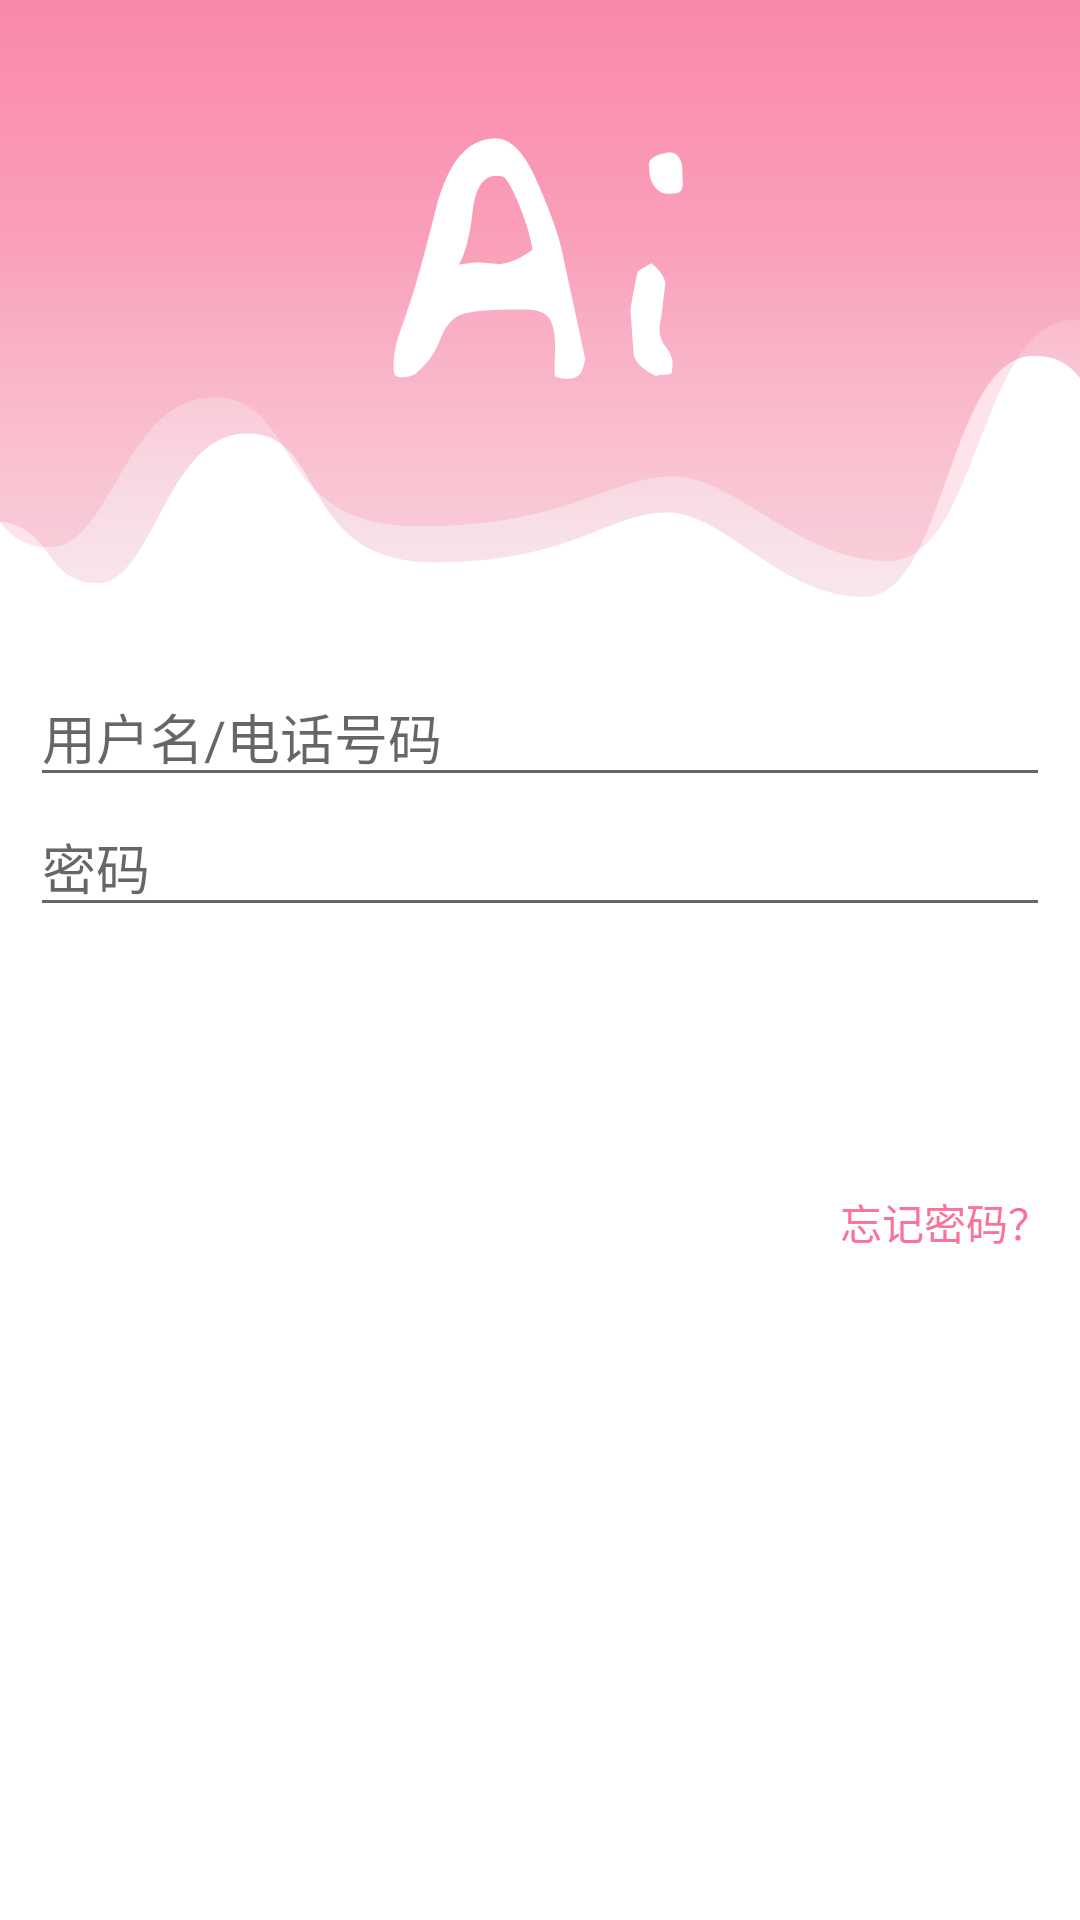

Reconstruct the res/layout file that produces this screen, plus the resources it refers to.
<!-- AndroidManifest.xml: application theme AppTheme -->
<!-- res/layout/activity_login.xml -->
<?xml version="1.0" encoding="utf-8"?>
<FrameLayout xmlns:android="http://schemas.android.com/apk/res/android"
    android:layout_width="match_parent"
    android:layout_height="match_parent"
    android:background="@mipmap/guidebg"
    android:orientation="vertical">

    <ProgressBar
        android:id="@+id/login_rb"
        android:layout_width="50dp"
        android:layout_height="50dp"
        android:layout_gravity="center"
        android:visibility="gone" />

    <LinearLayout
        android:layout_width="match_parent"
        android:layout_height="match_parent"
        android:gravity="center"
        android:orientation="vertical"
        android:padding="10dp">


        <EditText
            android:id="@+id/login_username_edt"
            android:layout_width="match_parent"
            android:layout_height="wrap_content"
            android:hint="用户名/电话号码" />

        <EditText
            android:id="@+id/login_password_edt"
            android:layout_width="match_parent"
            android:layout_height="wrap_content"
            android:hint="密码"
            android:inputType="textPassword" />

        <Button
            android:id="@+id/login_in_btn"
            android:layout_width="match_parent"
            android:layout_height="wrap_content"
            android:layout_marginLeft="10dp"
            android:layout_marginTop="20dp"
            android:layout_marginRight="10dp"
            android:background="@drawable/button_shape_normal"
            android:text="登录"
            android:textColor="@android:color/white" />


        <TextView
            android:id="@+id/login_forget_password_tv"
            android:layout_width="wrap_content"
            android:layout_height="wrap_content"
            android:layout_gravity="right"
            android:layout_marginTop="20dp"
            android:text="忘记密码？"
            android:textColor="@color/colorAccent" />


    </LinearLayout>


</FrameLayout>
<!-- resources referenced by this layout -->
<resources>
  <color name="colorAccent">#fb7299</color>
  <!-- drawable button_shape_normal (drawable) -->
  <?xml version="1.0" encoding="utf-8"?>
  <shape xmlns:android="http://schemas.android.com/apk/res/android"
      android:shape="rectangle">
  
      <corners android:radius="5dp" />
  
      <solid android:color="@color/colorAccentLow" />
  
  </shape>
  <!-- mipmap guidebg: png bitmap (mipmap-mdpi, 34078 bytes) -->
  <style name="AppTheme" parent="Theme.AppCompat.Light.NoActionBar">
          
          <item name="colorPrimary">@color/colorPrimary</item>
          <item name="colorPrimaryDark">@color/colorPrimaryDark</item>
          <item name="colorAccent">@color/colorAccent</item>
      </style>
  <color name="colorPrimary">#fb7299</color>
  <color name="colorPrimaryDark">#fb7299</color>
</resources>
